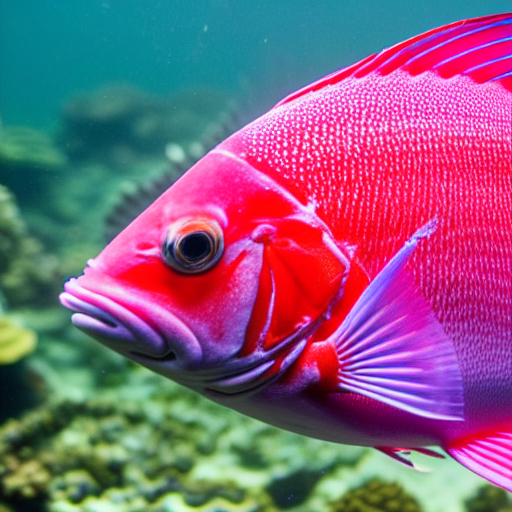
Generation parameters embedded in this image by AUTOMATIC1111 Stable Diffusion web UI or a fork of it (Forge, ...) (PNG 'parameters' text chunk):
masterpiece, best quality, an underwater "full-frame close-up photo of a fish", ("panoramic shot") low-angle fish head with large dorsal fins and a large beautiful powerful hindlegs, dayglo pink, dayglo blue, dazzle camouflage, trending on artstation
Negative prompt: framed, frames, collage, three legs, lowres, bad anatomy, bad hands, text, error, missing fingers, extra digit, fewer digits, cropped, worst quality, low quality, normal quality, jpeg artifacts, signature, watermark, username, blurry, artist name, cropped head, low quality
Steps: 60, Sampler: DPM++ 2M Karras, CFG scale: 10, Seed: 3780875441, Size: 512x512, Model hash: 44bf0551